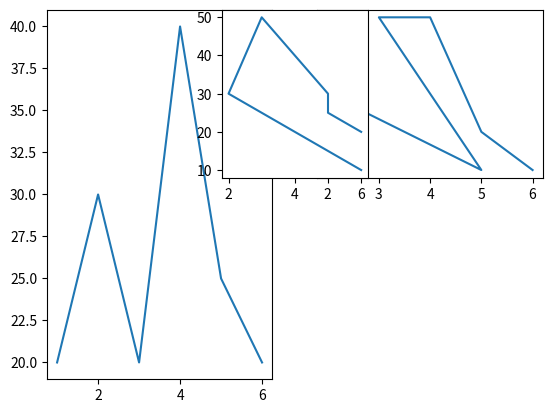

The matplotlib source for this figure:
import matplotlib.pyplot as plt
x =[1,2,3,4,5,6]
y =[20,30,20,40,25,20]
plt.subplot(1,2,1)
plt.plot(x,y)


x =[2,5,3,4,5,6]
y =[30,20,40,40,25,20]
plt.subplot(2,2,2)
plt.plot(x,y)


x =[6,2,3,5,5,6]
y =[10,30,50,30,25,20]
plt.subplot(2,3,2)
plt.plot(x,y)
plt.show()